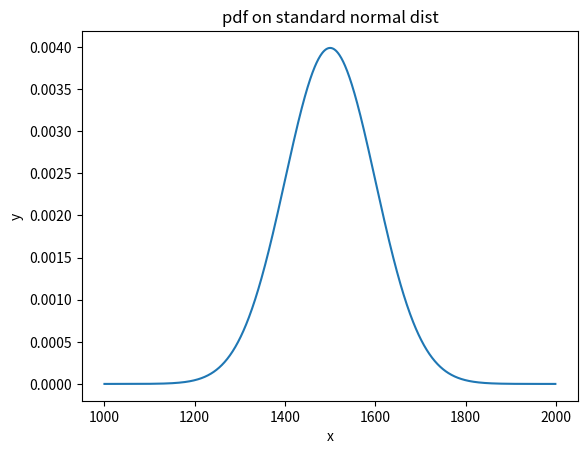

Here is the Python script that generated this plot: (Note: this script raises an exception after producing the figure.)
#%%
import numpy as np
from scipy import stats
from scipy.stats import norm
import matplotlib.pyplot as plt

x = np.arange(1000,2000,1)
y = norm.pdf(x=x,loc=1500,scale=100)

plt.plot(x,y)
plt.xlabel('x')
plt.ylabel('y')
plt.title('pdf on standard normal dist')
plt.hold(False)
plt.show()

#%%
samples = np.random.normal(size=1000)
bins = np.arange(-4,5)
print(bins)

histogram = np.histogram(samples,bins=bins,normed=True)[0]
bins = 0.5*(bins[1:]+bins[:-1])
print(bins)

#%%


from scipy import stats
samples = np.random.normal(size=1000)
loc,std = stats.norm.fit(samples)
print(loc)
print('-----')
print(std)

#%%

samples = np.random.normal(size=1000)
print(samples)
np.mean(samples)

#%%

from scipy import stats
a = np.random.normal(0,1,size=100)
b = np.random.normal(1,1,size=10)
stats.ttest_ind(a,b)


#%%

import numpy as np
import scipy.stats as stats
import matplotlib.pyplot as plt

s1 = np.random.normal(0,size=1000)
s2 = np.random.normal(1,size=1000)

bins = np.linspace(-4,4,30)
h1,bins = np.histogram(s1,bins=bins,normed=True)
h2,bins = np.histogram(s2,bins=bins,normed=True)
plt.figure(figsize=(6,4))
plt.hist(s1,bins=bins,normed=True,label='Sample1')
plt.hist(s2,bins=bins,normed=True,label='Sample2')
plt.legend(loc='best')
plt.show()
stats.ttest_ind(a,b)

#%%
from scipy.stats import binom,norm
import matplotlib.pyplot as plt

k = range(7)
list(k)
y= binom.pmf(k,6,0.5)
y
plt.plot(k,y,'o')
plt.vlines(k,0,y)
plt.show()



plt.subplots(131)
plt.xlim(-3,15)
plt.plot(range(16),binom.pmf(range(16),n=10,p=0.1),marker='o')
plt.subplot(132)
plt.xlim(-3,15)
plt.plot(range(-5,16),norm.pdf(range(-5,16),loc=1,scale=np.sqrt(0.9)),color='black')
plt.subplot(133)
plt.xlim(-3,15)
plt.plot(range(16),binom.pmf(range(16),n=10,p=0.1),marker='o')
plt.plot(range(-5,16),norm.pdf(range(-5,16),loc=1,scale=np.sqrt(0.9)),color='black')

#%%

import numpy as np
from scipy.stats import chi2
import matplotlib.pyplot as plt

x = np.arange(0,40.1,0.1)


x



#%%
